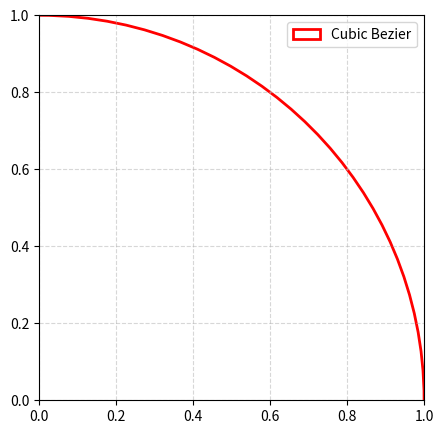

The matplotlib source for this figure:
import numpy as np
import matplotlib.pyplot as plt
from matplotlib.path import Path
from matplotlib.patches import PathPatch
from matplotlib.transforms import Affine2D


def cubic_arc_segment():
    """Return a single 90deg circular arc as a cubic Bezier (unit radius)."""
    k = 4 / 3 * np.tan(np.pi / 8)
    verts = [(1, 0), (1, k), (k, 1), (0, 1)]
    codes = [Path.MOVETO, Path.CURVE4, Path.CURVE4, Path.CURVE4]
    return Path(verts, codes)



# Cubic Bezier approximation
arc = cubic_arc_segment()

# Plot comparison
fig, ax = plt.subplots(figsize=(5, 5))
ax.set_xlim(0, 1)
ax.set_ylim(0, 1)

ax.add_patch(PathPatch(arc, edgecolor="red", lw=2.0, facecolor="none", label="Cubic Bezier"))

ax.set_aspect("equal")
ax.legend()
ax.grid(True, ls="--", alpha=0.5)
plt.show()
